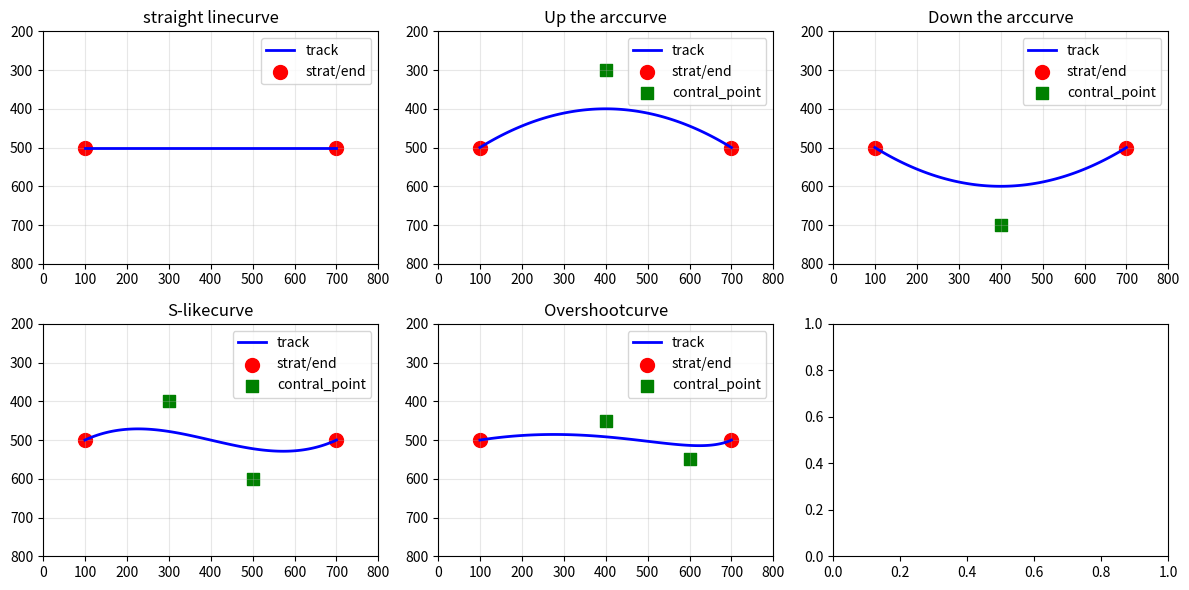

This chart was generated by the following Python code:
import matplotlib.pyplot as plt
import random
import math
from typing import List, Tuple


def bezier_3rd_order(p0: Tuple[float, float],
                     p1: Tuple[float, float],
                     p2: Tuple[float, float],
                     p3: Tuple[float, float],
                     t: float) -> Tuple[float, float]:
    """
    计算三阶贝塞尔曲线上的点
    B(t) = (1-t)³P0 + 3(1-t)²tP1 + 3(1-t)t²P2 + t³P3
    """
    x = (1 - t) ** 3 * p0[0] + 3 * (1 - t) ** 2 * t * p1[0] + 3 * (1 - t) * t ** 2 * p2[0] + t ** 3 * p3[0]
    y = (1 - t) ** 3 * p0[1] + 3 * (1 - t) ** 2 * t * p1[1] + 3 * (1 - t) * t ** 2 * p2[1] + t ** 3 * p3[1]
    return (x, y)


def generate_bezier_points(start: Tuple[float, float],
                           end: Tuple[float, float],
                           control_points: List[Tuple[float, float]] = None,
                           num_points: int = 50) -> List[Tuple[float, float]]:
    """
    生成贝塞尔曲线上的点集
    :param start: 起点坐标
    :param end: 终点坐标
    :param control_points: 控制点列表（1-3个，自动补全）
    :param num_points: 生成点的数量
    """
    if control_points is None:
        # 自动生成随机控制点，制造自然弧度
        control_points = generate_natural_control_points(start, end)

    points = []
    for i in range(num_points):
        t = i / (num_points - 1)  # 0到1均匀分布

        if len(control_points) == 1:
            # 二阶贝塞尔
            p0, p1, p2 = start, control_points[0], end
            x = (1 - t) ** 2 * p0[0] + 2 * (1 - t) * t * p1[0] + t ** 2 * p2[0]
            y = (1 - t) ** 2 * p0[1] + 2 * (1 - t) * t * p1[1] + t ** 2 * p2[1]
            points.append((x, y))

        elif len(control_points) == 2:
            # 三阶贝塞尔（最常用）
            p0, p1, p2, p3 = start, control_points[0], control_points[1], end
            points.append(bezier_3rd_order(p0, p1, p2, p3, t))

        elif len(control_points) >= 3:
            # 四阶以上（简化处理，只用前三个）
            points.append(bezier_3rd_order(start, control_points[0], control_points[1], end, t))

    return points


def generate_natural_control_points(start: Tuple[float, float],
                                    end: Tuple[float, float]) -> List[Tuple[float, float]]:
    """
    生成自然的控制点（模拟人类手部运动）
    """
    dx = end[0] - start[0]
    dy = end[1] - start[1]
    distance = math.sqrt(dx ** 2 + dy ** 2)

    # 随机决定曲线类型
    curve_type = random.choice(['slight_arc', 'overshoot', 's_shape', 'random'])

    if curve_type == 'slight_arc':
        # 轻微弧度（最常见）
        offset_x = random.uniform(-distance * 0.1, distance * 0.1)
        offset_y = random.uniform(-distance * 0.2, distance * 0.1)
        p1 = (start[0] + dx * 0.33 + offset_x, start[1] + dy * 0.33 + offset_y)
        p2 = (start[0] + dx * 0.66 + offset_x, start[1] + dy * 0.66 + offset_y)

    elif curve_type == 'overshoot':
        # 过冲（超出目标再回来）
        overshoot = distance * random.uniform(0.05, 0.15)
        p1 = (start[0] + dx * 0.4, start[1] + dy * 0.4 - overshoot)
        p2 = (start[0] + dx * 0.7, start[1] + dy * 0.7 + overshoot)

    elif curve_type == 's_shape':
        # S形曲线
        p1 = (start[0] + dx * 0.3, start[1] + dy * 0.2 - distance * 0.1)
        p2 = (start[0] + dx * 0.7, start[1] + dy * 0.8 + distance * 0.1)

    else:
        # 完全随机
        p1 = (start[0] + dx * random.uniform(0.2, 0.5),
              start[1] + dy * random.uniform(0.2, 0.5) + random.uniform(-distance * 0.2, distance * 0.2))
        p2 = (start[0] + dx * random.uniform(0.5, 0.8),
              start[1] + dy * random.uniform(0.5, 0.8) + random.uniform(-distance * 0.2, distance * 0.2))

    return [p1, p2]

def visualize_bezier():
    """可视化不同控制点生成的曲线"""
    start = (100, 500)
    end = (700, 500)

    # 不同曲线类型
    curves = {
        'straight line': None,  # 无控制点
        'Up the arc': [(400, 300)],
        'Down the arc': [(400, 700)],
        'S-like': [(300, 400), (500, 600)],
        'Overshoot': [(400, 450), (600, 550)]
    }

    fig, axes = plt.subplots(2, 3, figsize=(12, 6))
    axes = axes.flatten()

    for idx, (name, ctrl_points) in enumerate(curves.items()):
        if ctrl_points is None:
            # 直线
            points = [(start[0] + i / 100 * (end[0] - start[0]), start[1]) for i in range(101)]
        else:
            points = generate_bezier_points(start, end, ctrl_points, 100)

        x = [p[0] for p in points]
        y = [p[1] for p in points]

        axes[idx].plot(x, y, 'b-', linewidth=2, label='track')
        axes[idx].scatter([start[0], end[0]], [start[1], end[1]],
                          color='red', s=100, label='strat/end')
        if ctrl_points:
            ctrl_x, ctrl_y = zip(*ctrl_points)
            axes[idx].scatter(ctrl_x, ctrl_y, color='green', s=80,
                              marker='s', label='contral_point')

        axes[idx].set_title(f'{name}curve')
        axes[idx].set_xlim(0, 800)
        axes[idx].set_ylim(200, 800)
        axes[idx].invert_yaxis()
        axes[idx].legend()
        axes[idx].grid(True, alpha=0.3)

    plt.tight_layout()
    plt.show()


visualize_bezier()
